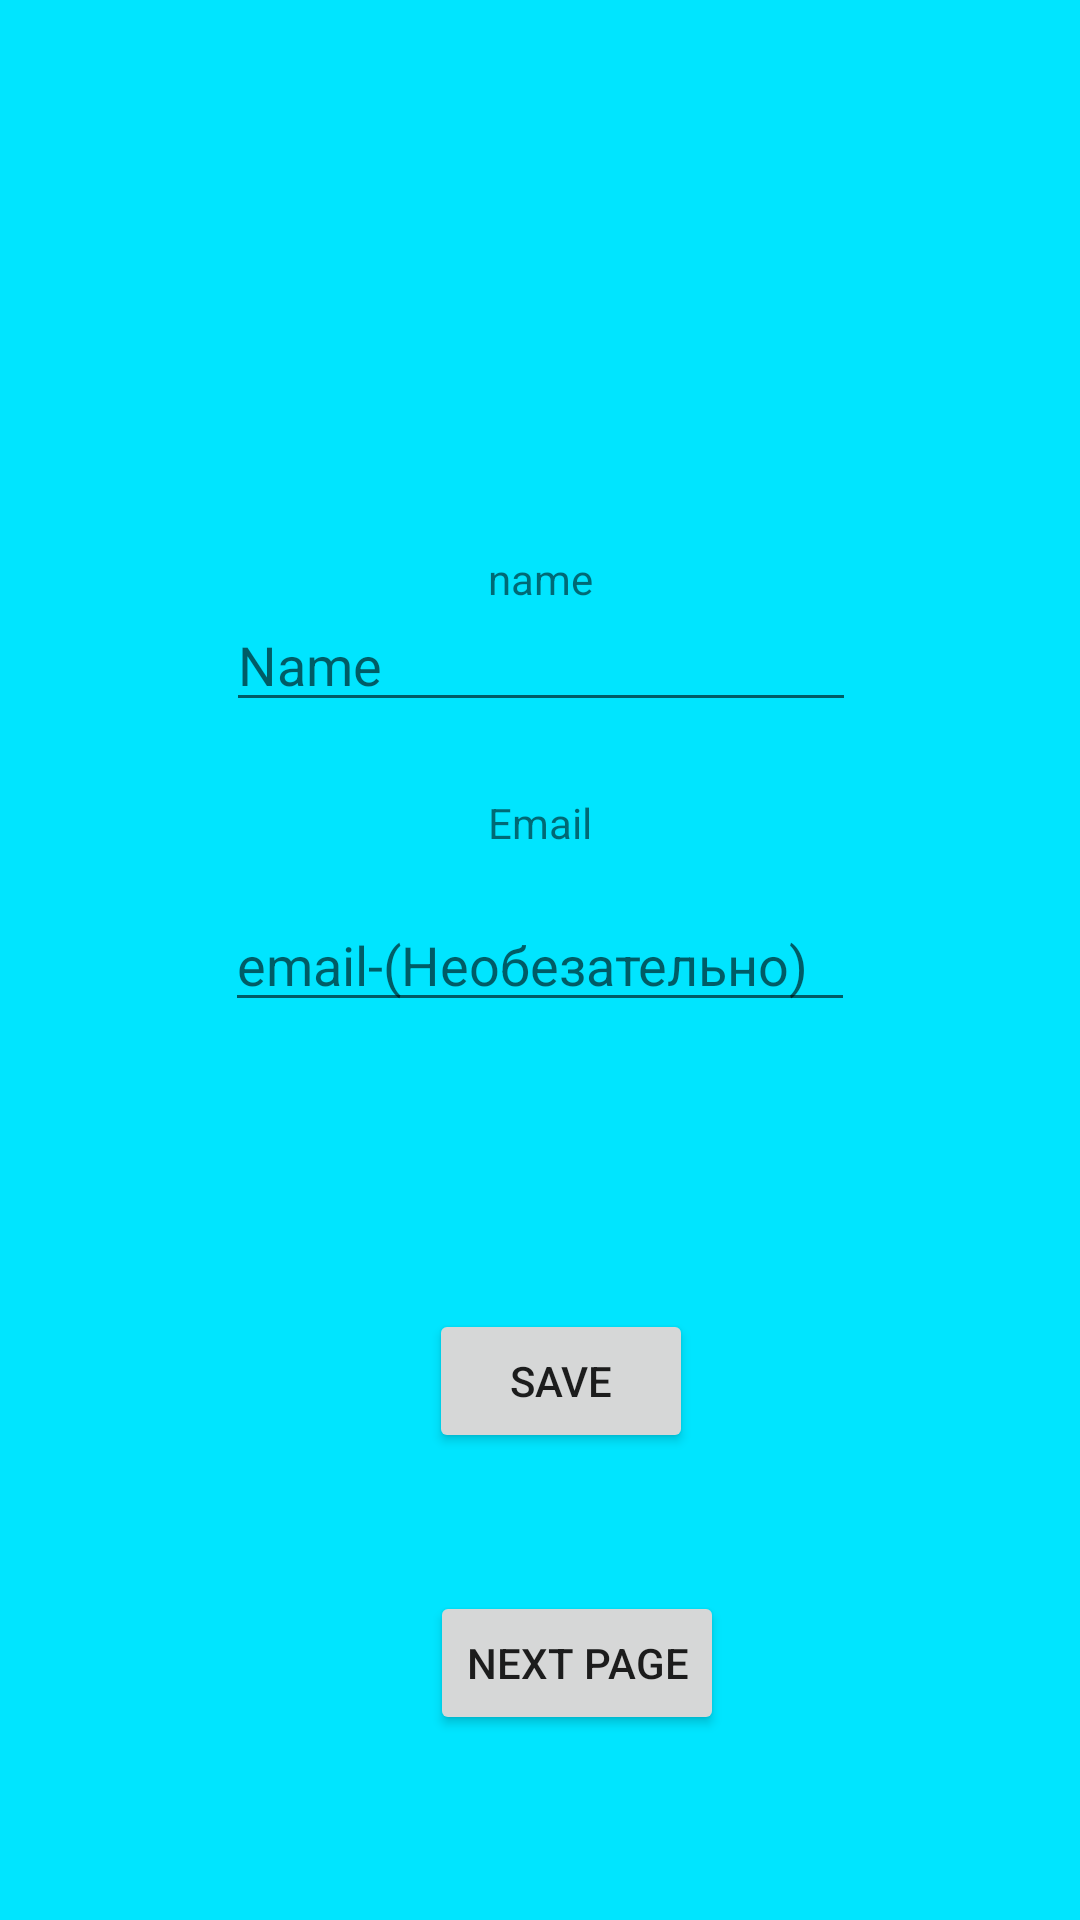

The Android layout XML behind this screen, and the referenced resources:
<!-- AndroidManifest.xml: activity theme Theme.WorkHome -->
<!-- res/layout/activity_main.xml -->
<?xml version="1.0" encoding="utf-8"?>
<androidx.constraintlayout.widget.ConstraintLayout xmlns:android="http://schemas.android.com/apk/res/android"
    xmlns:app="http://schemas.android.com/apk/res-auto"
    xmlns:tools="http://schemas.android.com/tools"
    android:layout_width="match_parent"
    android:layout_height="match_parent"
    android:background="#00E5FF"
    tools:context=".MainActivity">

    <EditText
        android:id="@+id/EditText1"
        android:layout_width="wrap_content"
        android:layout_height="wrap_content"
        android:ems="10"
        android:inputType="textPersonName"
        android:hint="Name"
        app:layout_constraintBottom_toBottomOf="parent"
        app:layout_constraintEnd_toEndOf="parent"
        app:layout_constraintHorizontal_bias="0.502"
        app:layout_constraintLeft_toLeftOf="parent"
        app:layout_constraintRight_toRightOf="parent"
        app:layout_constraintStart_toStartOf="parent"
        app:layout_constraintTop_toTopOf="parent"
        app:layout_constraintVertical_bias="0.333" />

    <EditText
        android:id="@+id/EditText2"
        app:layout_constraintBottom_toBottomOf="parent"
        app:layout_constraintTop_toTopOf="parent"
        app:layout_constraintLeft_toLeftOf="parent"
        app:layout_constraintRight_toRightOf="parent"
        android:layout_width="wrap_content"
        android:layout_height="wrap_content"
        android:ems="10"
        android:inputType="textPersonName"
        android:hint="email-(Необезательно)"
        app:layout_constraintEnd_toEndOf="parent"
        app:layout_constraintHorizontal_bias="0.5"
        app:layout_constraintStart_toStartOf="parent"
        tools:layout_editor_absoluteY="332dp" />

    <TextView
        android:id="@+id/textView1"
        android:layout_width="wrap_content"
        android:layout_height="wrap_content"
        android:layout_marginTop="172dp"
        android:text="name"
        app:layout_constraintBottom_toBottomOf="parent"
        app:layout_constraintEnd_toEndOf="parent"
        app:layout_constraintLeft_toLeftOf="parent"
        app:layout_constraintRight_toRightOf="parent"
        app:layout_constraintStart_toStartOf="parent"
        app:layout_constraintTop_toTopOf="parent"
        app:layout_constraintVertical_bias="0.025" />

    <TextView
        android:id="@+id/textView2"
        android:layout_width="wrap_content"
        android:layout_height="wrap_content"
        android:text="Email"
        app:layout_constraintBottom_toBottomOf="parent"
        app:layout_constraintEnd_toEndOf="parent"
        app:layout_constraintLeft_toLeftOf="parent"
        app:layout_constraintRight_toRightOf="parent"
        app:layout_constraintStart_toStartOf="parent"
        app:layout_constraintTop_toTopOf="parent"
        app:layout_constraintVertical_bias="0.426" />

    <Button
        android:id="@+id/button"
        android:layout_width="wrap_content"
        android:layout_height="wrap_content"
        android:text="save"
        app:layout_constraintBottom_toBottomOf="parent"
        app:layout_constraintEnd_toEndOf="parent"
        app:layout_constraintHorizontal_bias="0.526"
        app:layout_constraintLeft_toLeftOf="parent"
        app:layout_constraintRight_toRightOf="parent"
        app:layout_constraintStart_toStartOf="parent"
        app:layout_constraintTop_toTopOf="parent"
        app:layout_constraintVertical_bias="0.737" />

    <Button
        android:id="@+id/button2"
        android:layout_width="wrap_content"
        android:layout_height="wrap_content"
        android:text="Next Page"
        app:layout_constraintBottom_toBottomOf="parent"
        app:layout_constraintEnd_toEndOf="parent"
        app:layout_constraintHorizontal_bias="0.547"
        app:layout_constraintLeft_toLeftOf="parent"
        app:layout_constraintRight_toRightOf="parent"
        app:layout_constraintStart_toStartOf="parent"
        app:layout_constraintTop_toTopOf="parent"
        app:layout_constraintVertical_bias="0.896" />

</androidx.constraintlayout.widget.ConstraintLayout>
<!-- resources referenced by this layout -->
<resources>
  <style name="Theme.WorkHome" parent="Theme.MaterialComponents.DayNight.DarkActionBar">
          
          <item name="colorPrimary">@color/purple_500</item>
          <item name="colorPrimaryVariant">@color/purple_700</item>
          <item name="colorOnPrimary">@color/white</item>
          
          <item name="colorSecondary">@color/teal_200</item>
          <item name="colorSecondaryVariant">@color/teal_700</item>
          <item name="colorOnSecondary">@color/black</item>
          
          <item name="android:statusBarColor" tools:targetApi="l">?attr/colorPrimaryVariant</item>
          
      </style>
  <!-- not gathered from this repository: default colours our renderer supplied (Android Studio template values) -->
  <color name="purple_500">#FF6200EE</color>
  <color name="purple_700">#FF3700B3</color>
  <color name="teal_200">#FF03DAC5</color>
  <color name="teal_700">#FF018786</color>
  <color name="black">#FF000000</color>
  <color name="white">#FFFFFFFF</color>
</resources>
